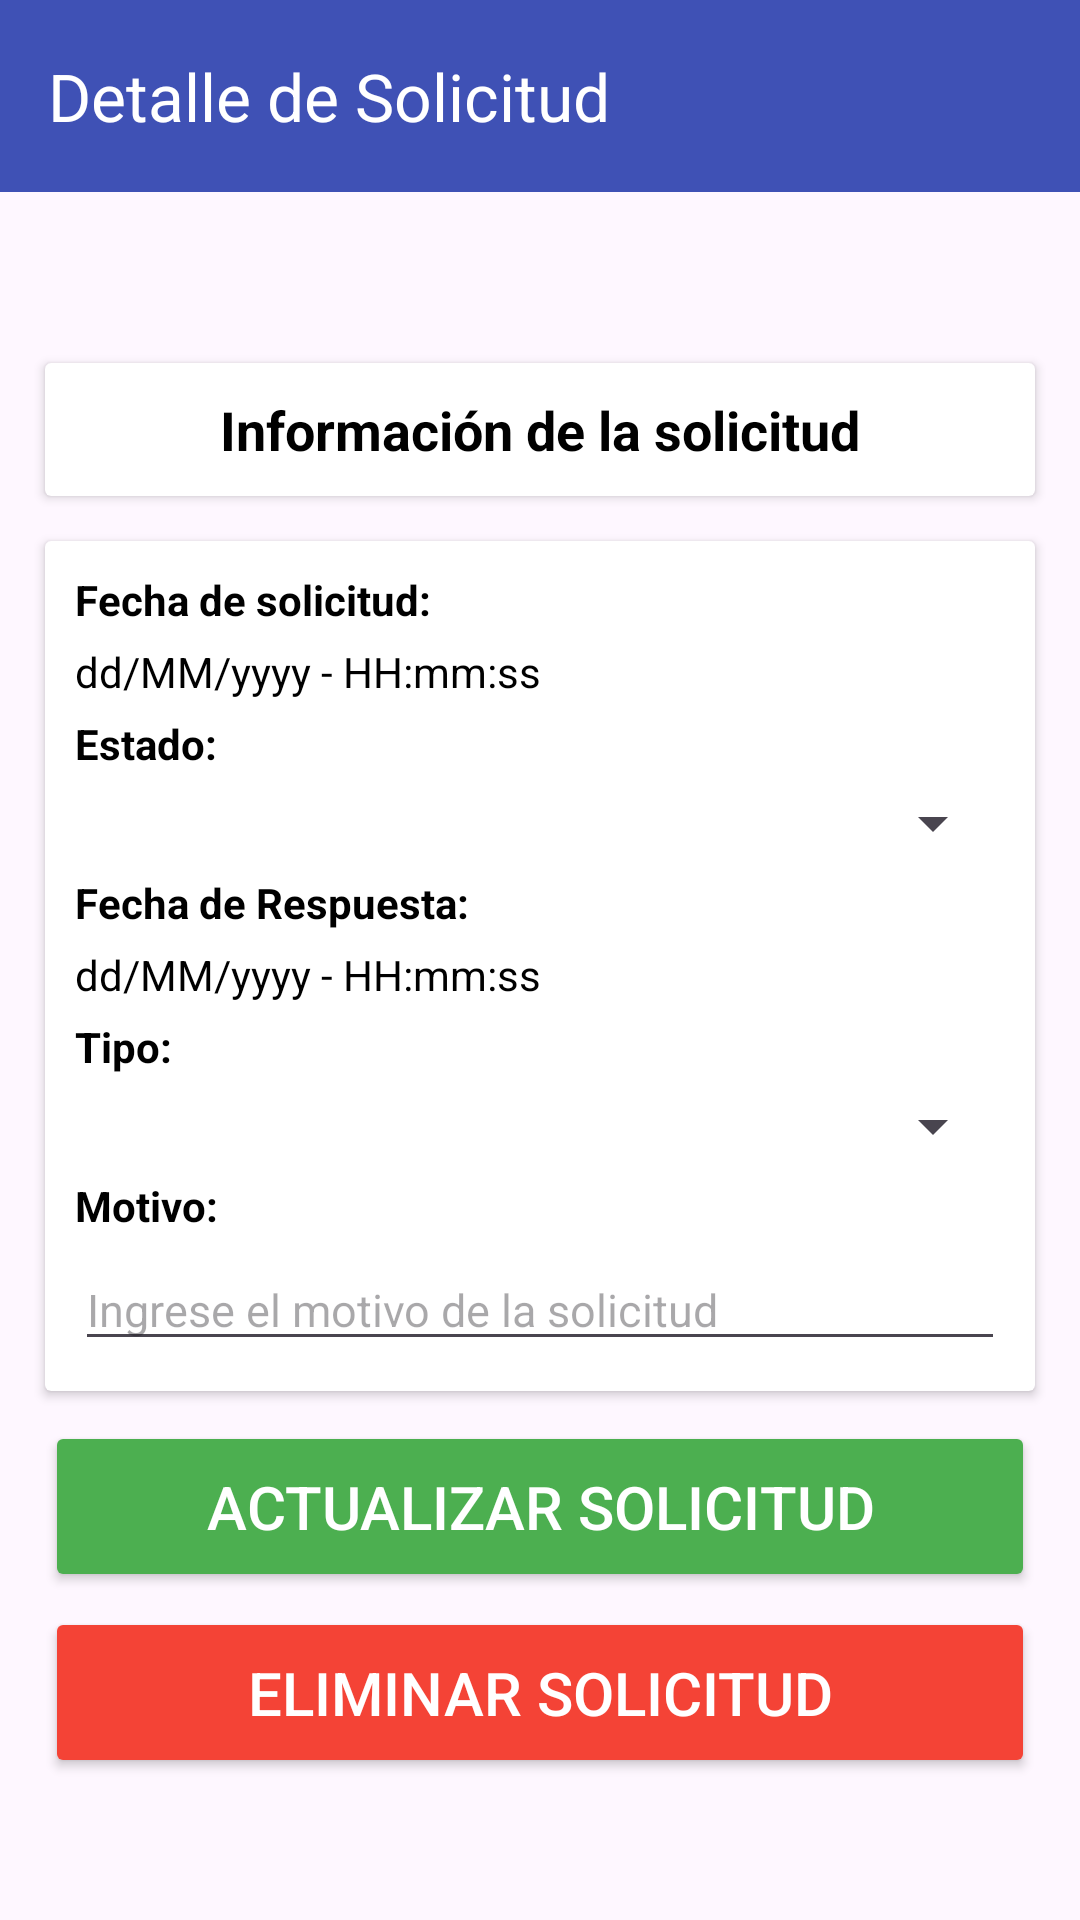

Layout XML and referenced resources for this Android screen:
<!-- AndroidManifest.xml: application theme Theme.Mediclic -->
<!-- res/layout/activity_det_solicitud.xml -->
<?xml version="1.0" encoding="utf-8"?>
<RelativeLayout xmlns:android="http://schemas.android.com/apk/res/android"
    xmlns:app="http://schemas.android.com/apk/res-auto"
    xmlns:tools="http://schemas.android.com/tools"
    android:id="@+id/main"
    android:layout_width="match_parent"
    android:layout_height="match_parent"
    tools:context=".Solicitudes.Det_solicitud">

    <androidx.appcompat.widget.Toolbar
        android:id="@+id/toolbar"
        android:layout_width="match_parent"
        android:layout_height="wrap_content"
        android:background="?attr/colorPrimary"
        android:minHeight="?attr/actionBarSize"
        android:theme="?attr/actionBarTheme"
        app:title="Detalle de Solicitud"
        app:titleTextColor="#FFFFFF"
        app:navigationIcon="@drawable/baseline_circle_left"
        />

    <ScrollView
        android:layout_width="match_parent"
        android:layout_height="match_parent"
        android:layout_below="@id/toolbar"
        >

        <LinearLayout
            android:layout_width="match_parent"
            android:layout_height="wrap_content"
            android:orientation="vertical"
            android:layout_gravity="center"
            >

            <androidx.cardview.widget.CardView
                android:layout_width="match_parent"
                android:layout_height="wrap_content"
                android:layout_marginLeft="15dp"
                android:layout_marginRight="15dp"
                android:layout_marginTop="15dp">

                <TextView
                    android:layout_width="match_parent"
                    android:layout_height="wrap_content"
                    android:text="Información de la solicitud"
                    android:gravity="center"
                    android:textSize="18sp"
                    android:textStyle="bold"
                    android:padding="10dp"
                    >

                </TextView>

            </androidx.cardview.widget.CardView>

            <androidx.cardview.widget.CardView
                android:layout_width="match_parent"
                android:layout_height="match_parent"
                android:layout_marginLeft="15dp"
                android:layout_marginRight="15dp"
                android:layout_marginBottom="10dp"
                android:layout_marginTop="15dp"
                >

                <LinearLayout
                    android:layout_width="match_parent"
                    android:layout_height="match_parent"
                    android:orientation="vertical"
                    android:padding="10dp"
                    >

                    <TextView
                        android:layout_width="match_parent"
                        android:layout_height="wrap_content"
                        android:text="Fecha de solicitud:"
                        android:textStyle="bold"
                        android:layout_marginBottom="5dp"
                        />

                    <TextView
                        android:id="@+id/fecha_solicitud"
                        android:layout_width="match_parent"
                        android:layout_height="wrap_content"
                        android:text="dd/MM/yyyy - HH:mm:ss"
                        android:layout_marginBottom="5dp"
                        />

                    <TextView
                        android:layout_width="match_parent"
                        android:layout_height="wrap_content"
                        android:text="Estado:"
                        android:textStyle="bold"
                        android:layout_marginBottom="5dp"
                        />

                    <Spinner
                        android:layout_width="match_parent"
                        android:layout_height="wrap_content"
                        android:id="@+id/spinner_estado"
                        android:layout_marginBottom="5dp"
                        >

                    </Spinner>

                    <TextView
                        android:layout_width="match_parent"
                        android:layout_height="wrap_content"
                        android:text="Fecha de Respuesta:"
                        android:textStyle="bold"
                        android:layout_marginBottom="5dp"
                        />

                    <TextView
                        android:id="@+id/fecha_respuesta"
                        android:layout_width="match_parent"
                        android:layout_height="wrap_content"
                        android:text="dd/MM/yyyy - HH:mm:ss"
                        android:layout_marginBottom="5dp"
                        />

                    <TextView
                        android:layout_width="match_parent"
                        android:layout_height="wrap_content"
                        android:text="Tipo:"
                        android:textStyle="bold"
                        android:layout_marginBottom="5dp"
                        />

                    <Spinner
                        android:layout_width="match_parent"
                        android:layout_height="wrap_content"
                        android:id="@+id/spinner_tipo"
                        android:layout_marginBottom="5dp"
                        >

                    </Spinner>

                    <TextView
                        android:layout_width="match_parent"
                        android:layout_height="wrap_content"
                        android:text="Motivo:"
                        android:textStyle="bold"
                        android:layout_marginBottom="5dp"
                        />

                    <EditText
                        android:id="@+id/editTextMotivo"
                        android:layout_width="match_parent"
                        android:layout_height="wrap_content"
                        android:textColor="@color/black"
                        android:ems="10"
                        android:hint="Ingrese el motivo de la solicitud"
                        android:inputType="textMultiLine"
                        android:textSize="15sp"
                        tools:ignore="TextFields" />

                </LinearLayout>

            </androidx.cardview.widget.CardView>

            <Button
                android:id="@+id/btn_edit_solicitud"
                android:layout_width="match_parent"
                android:layout_height="wrap_content"
                android:layout_marginLeft="15dp"
                android:layout_marginRight="15dp"
                android:layout_marginBottom="5dp"
                android:backgroundTint="@color/success"
                android:padding="15dp"
                android:textColor="@color/white"
                android:text="Actualizar Solicitud"
                android:textSize="20sp" />

            <Button
                android:id="@+id/btn_del_solicitud"
                android:layout_width="match_parent"
                android:layout_height="wrap_content"
                android:layout_marginLeft="15dp"
                android:layout_marginRight="15dp"
                android:layout_marginBottom="5dp"
                android:backgroundTint="@color/danger"
                android:padding="15dp"
                android:textColor="@color/white"
                android:text="Eliminar Solicitud"
                android:textSize="20sp" />

        </LinearLayout>


    </ScrollView>

</RelativeLayout>
<!-- resources referenced by this layout -->
<resources>
  <color name="black">#FF000000</color>
  <color name="danger">#F44336</color>
  <color name="success">#4CAF50</color>
  <color name="white">#FFFFFFFF</color>
  <style name="Theme.Mediclic" parent="Base.Theme.Mediclic" />
  <style name="Base.Theme.Mediclic" parent="Theme.Material3.Light.NoActionBar">
          
          
          <item name="colorPrimary">@color/proyecto_light</item>
  
  
          <item name="android:textColorPrimary">@color/black</item>
          <item name="android:textColor">@color/black</item>
      </style>
  <color name="proyecto_light">#3F51B5</color>
</resources>
